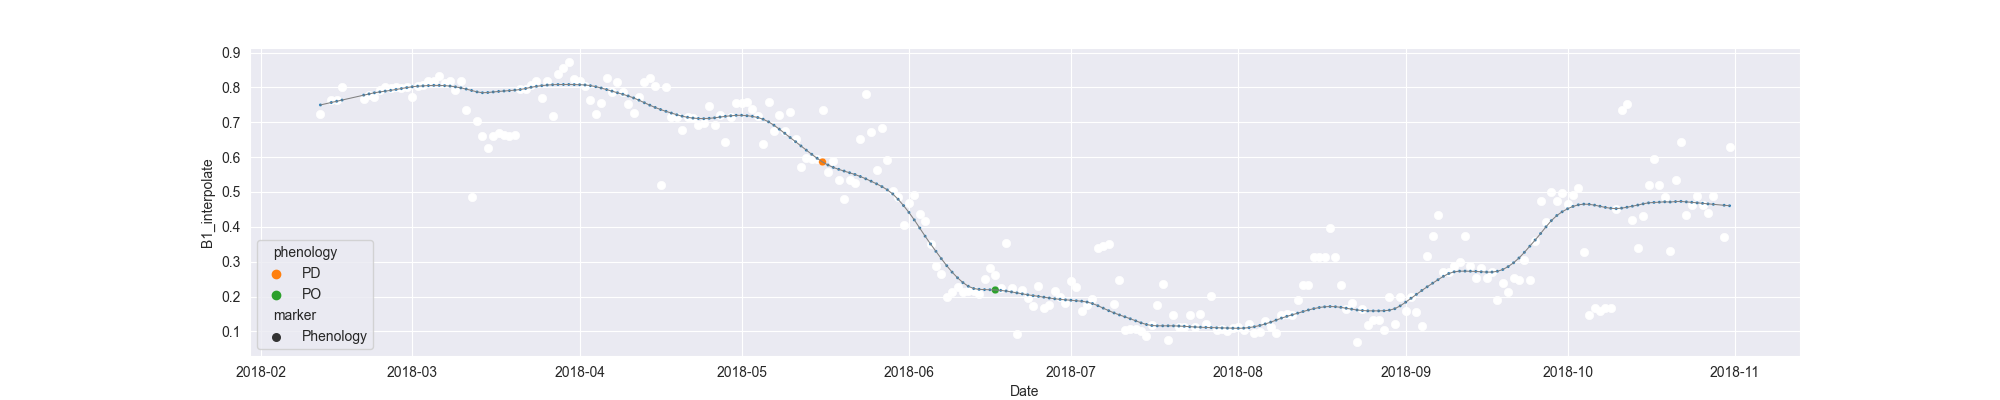

Values plotted in this chart, from the file beside it:
system:time_start, B1, B1_interpolate, B1_phenology
2018-02-12, 0.7242, 0.7242, 
2018-02-13, , , 
2018-02-14, , 0.7629, 
2018-02-15, , 0.7629, 
2018-02-16, 0.8015, 0.8015, 
2018-02-17, , , 
2018-02-18, , , 
2018-02-19, , , 
2018-02-20, , 0.7677, 
2018-02-21, , 0.7775, 
2018-02-22, , 0.7725, 
2018-02-23, , 0.7925, 
2018-02-24, , 0.8015, 
2018-02-25, , 0.7971, 
2018-02-26, , 0.8025, 
2018-02-27, , 0.7996, 
2018-02-28, , 0.8025, 
2018-03-01, 0.7725, 0.7725, 
2018-03-02, 0.8034, 0.8034, 
2018-03-03, , 0.8069, 
2018-03-04, , 0.8183, 
2018-03-05, , 0.8172, 
2018-03-06, 0.8332, 0.8332, 
2018-03-07, , 0.8134, 
2018-03-08, , 0.8176, 
2018-03-09, 0.7936, 0.7936, 
2018-03-10, 0.8176, 0.8176, 
2018-03-11, 0.734, 0.734, 
2018-03-12, 0.4853, 0.4853, 
2018-03-13, , 0.7034, 
2018-03-14, , 0.6601, 
2018-03-15, , 0.6265, 
2018-03-16, , 0.6601, 
2018-03-17, , 0.6696, 
2018-03-18, , 0.6621, 
2018-03-19, 0.6601, 0.6601, 
2018-03-20, 0.6621, 0.6621, 
2018-03-21, 0.7965, 0.7965, 
2018-03-22, , 0.7965, 
2018-03-23, , 0.8072, 
2018-03-24, 0.8179, 0.8179, 
2018-03-25, , 0.7686, 
2018-03-26, , 0.8179, 
2018-03-27, 0.7194, 0.7194, 
2018-03-28, 0.8386, 0.8386, 
2018-03-29, 0.8569, 0.8569, 
2018-03-30, 0.873, 0.873, 
2018-03-31, 0.8232, 0.8232, 
2018-04-01, 0.8191, 0.8191, 
2018-04-02, 0.8054, 0.8054, 
2018-04-03, , 0.764, 
2018-04-04, 0.7226, 0.7226, 
2018-04-05, 0.7554, 0.7554, 
2018-04-06, 0.8276, 0.8276, 
2018-04-07, 0.7855, 0.7855, 
2018-04-08, 0.8161, 0.8161, 
2018-04-09, 0.7866, 0.7866, 
2018-04-10, 0.7532, 0.7532, 
2018-04-11, 0.7281, 0.7281, 
2018-04-12, , 0.7725, 
... 202 more rows
